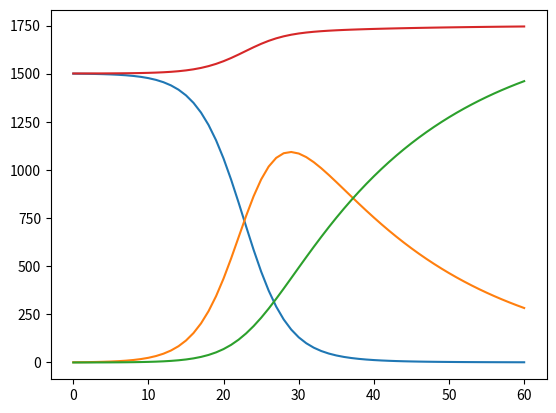

Source code (Python):
import matplotlib.pyplot as plt


class RungeKutta():
    def __init__(self, b2, h):
        def phi(x, y, f, s, i):
            return y + h * ( (1 - b2) * f(x,y,s,i) + b2 * f (x + (1/ (2*b2) ) * h,
                                                   y + (1/ (2*b2) ) * h * f(x,y,s,i) ,s,i) )
        self.phi = phi

    def eval(self, s, i, r, t, beta, v):

        def f_s(x,y,s,i):
            return -beta*y*i

        def f_i(x,y,s,i):
            return beta*s*y - v*y

        def f_r(x,y,s,i):
            return v*i

        return self.phi(t,s,f_s,s,i), self.phi(t,i,f_i,s,i), self.phi(t,r,f_r,s,i)

s = [1500]
i = [1]
r = [0]
tot = [1501]

rk = RungeKutta(0.75, 0.5)

for t in range(1, 61):
    s_t, i_t, r_t = rk.eval(s[t-1],i[t-1],r[t-1],1,0.0005,0.1)
    print(s_t, i_t, r_t)
    s.append(s_t)
    i.append(i_t)
    r.append(r_t)
    tot.append(s_t+i_t+r_t)

t = range(0, 61)

plt.plot(t, s)
plt.plot(t, i)
plt.plot(t, r)
plt.plot(t, tot)

plt.show()